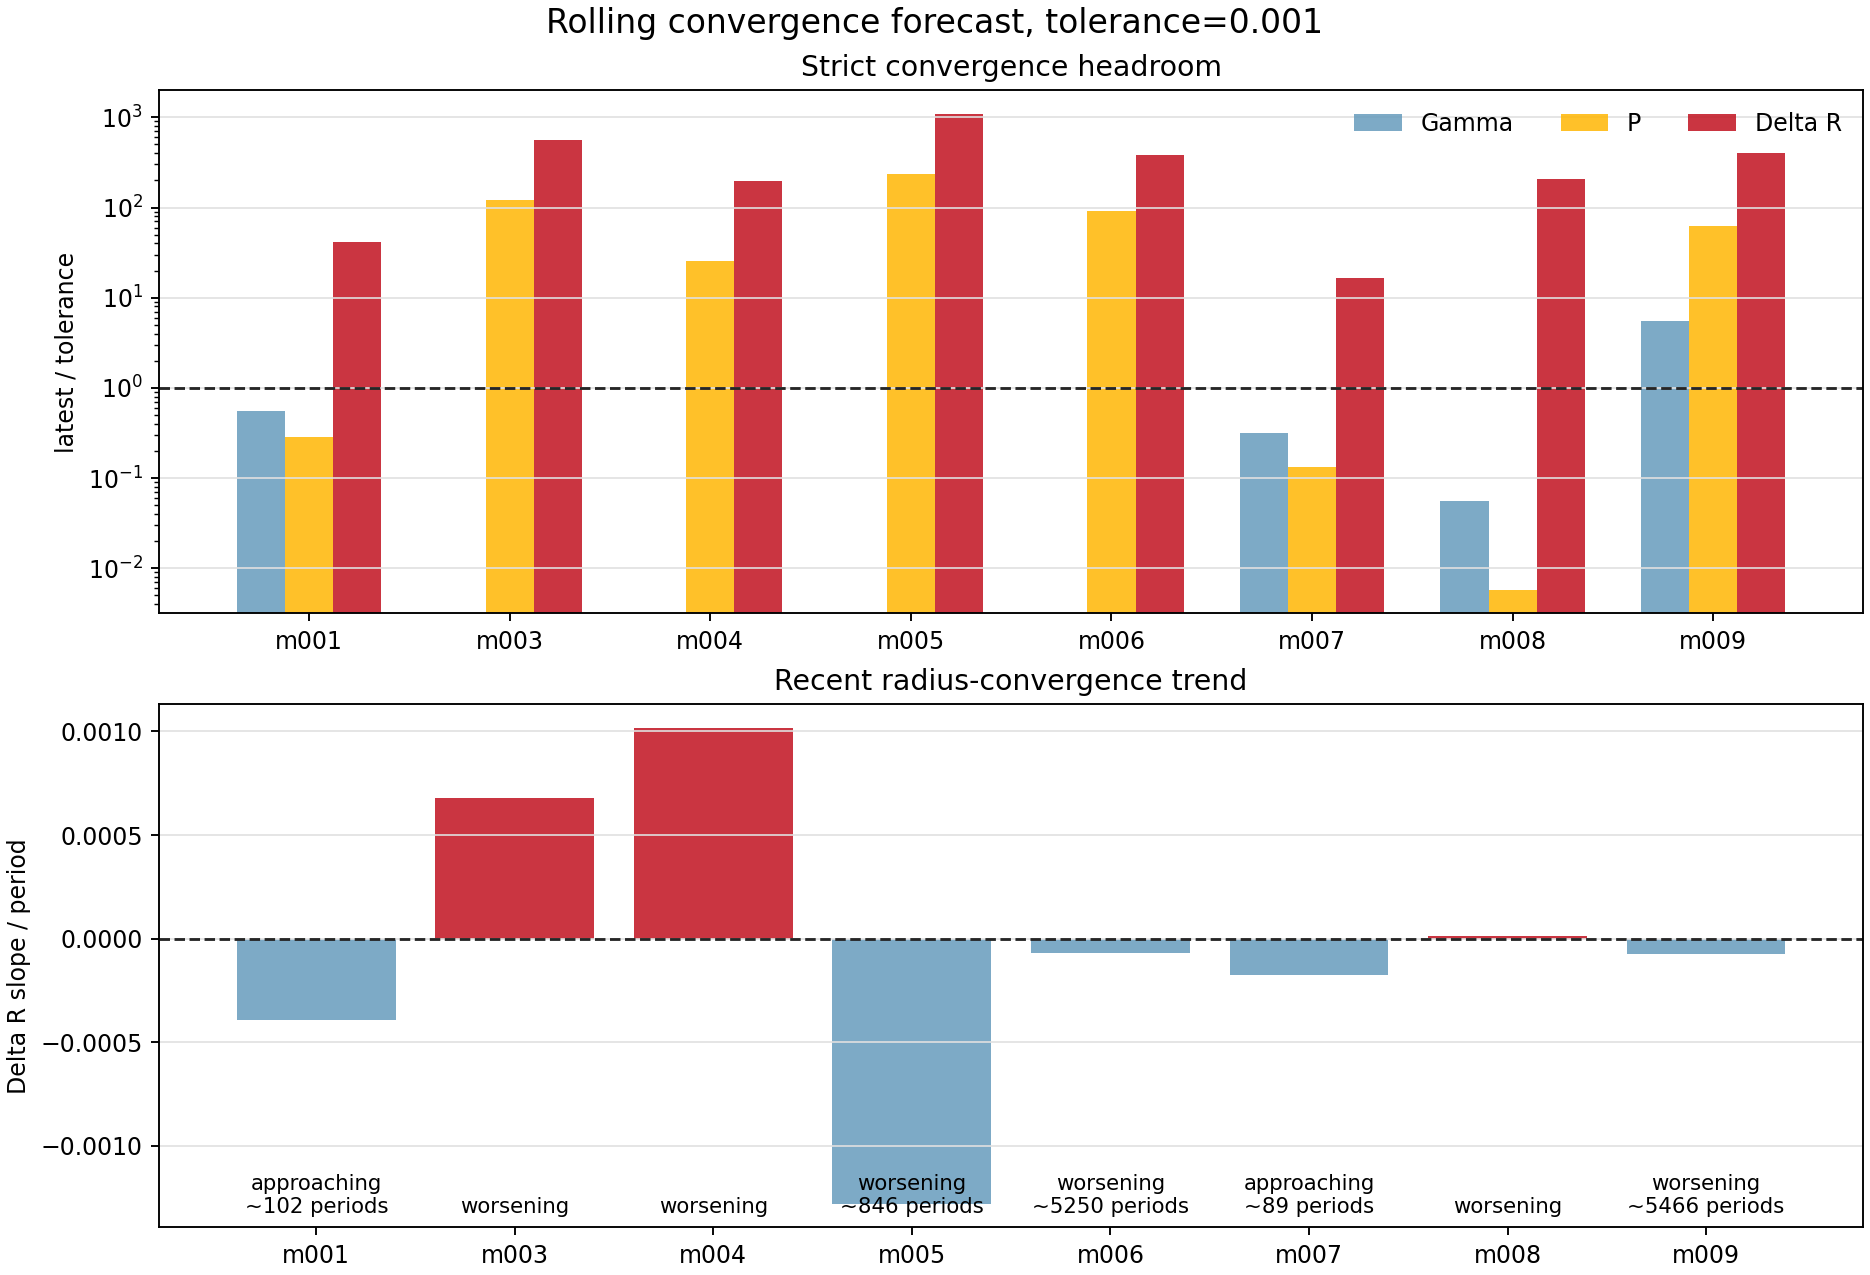

The file beside this chart, header and first rows:
model_id, run_name, source_kind, window_cycles, window_start_period, window_end_period, live_period, latest_history_model, active_stage, surface_velocity_status, converged_exact, forecast_status, blocking_metrics, recent_points, slope_window, gamma_value, gamma_ratio_to_tolerance, gamma_slope_per_period, gamma_trend, gamma_periods_to_tolerance_linear, period_value, period_ratio_to_tolerance, period_slope_per_period, period_trend
model_001, model_001_M0p5602_Z0p003592_T6824, history_exact_rsp_columns, 100.0, 1916, 2015, 2015, 2634210, continue_saturation, supersonic, False, approaching, delta_r, 8, 8, 0.0005563, 0.5563, -2.4630955024717492e-06, met, , 0.0002876, 0.2876, -1.786992199307884e-05, met
model_003, model_003_M0p7317_Z0p001405_T6745, period_log_fallback, 100.0, 1901, 2000, 2000, 2546168, , supersonic, False, worsening, gamma,period,delta_r, 8, 8, , , , missing, , 0.1202, 120.2, 9.01269212484402e-05, worsening
model_004, model_004_M0p7595_Z0p0001834_T6876, period_log_fallback, 100.0, 1901, 2000, 2000, 2505685, , watch, False, worsening, gamma,period,delta_r, 8, 8, , , , missing, , 0.02524, 25.24, -8.086961369644874e-06, flat
model_005, model_005_M0p6238_Z0p00007156_T6925, period_log_fallback, 100.0, 1901, 2000, 2000, 2548383, , supersonic, False, worsening, gamma,period,delta_r, 8, 8, , , , missing, , 0.2381, 238.1, 0.0001261, worsening
model_006, model_006_M0p7194_Z0p001620_T6711, period_log_fallback, 100.0, 1901, 2000, 2000, 2546092, , supersonic, False, worsening, gamma,period,delta_r, 8, 8, , , , missing, , 0.09132, 91.32, 0.0001748, worsening
model_007, model_007_M0p6887_Z0p004060_T6669, history_exact_rsp_columns, 100.0, 1641, 1740, 1740, 2420330, continue_saturation, supersonic, False, approaching, delta_r, 8, 8, 0.0003187, 0.3187, -3.0520137671513993e-06, met, , 0.000134, 0.134, -1.802794032853857e-11, met
model_008, model_008_M0p6151_Z0p0004406_T6792, history_exact_rsp_columns, 100.0, 1091, 1190, 1190, 1792740, continue_saturation, watch, False, worsening, delta_r, 8, 8, 5.614497229597306e-05, 0.05614, 4.021818356669205e-08, met, , 5.773542042564977e-06, 0.005774, -2.6938854420697876e-08, met
model_009, model_009_M0p6668_Z0p0001120_T6852, history_exact_rsp_columns, 100.0, 219.0, 318.0, 318, 320350, create, ok, False, worsening, gamma,period,delta_r, 8, 8, 0.005525, 5.525, -1.303975004975343e-19, flat, 3.470200157929765e+16, 0.0628, 62.8, 4.41853140603528e-05, worsening
